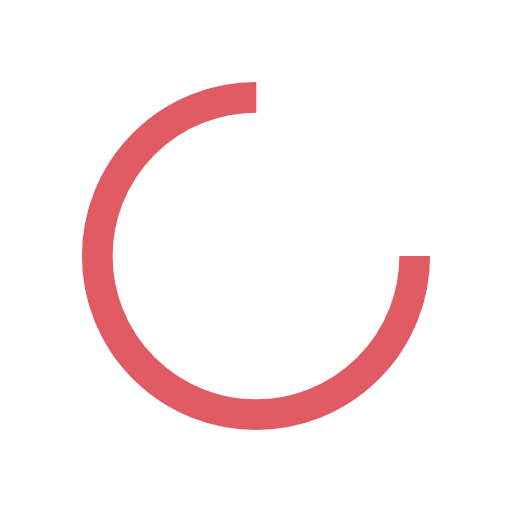
t = 0.00 s
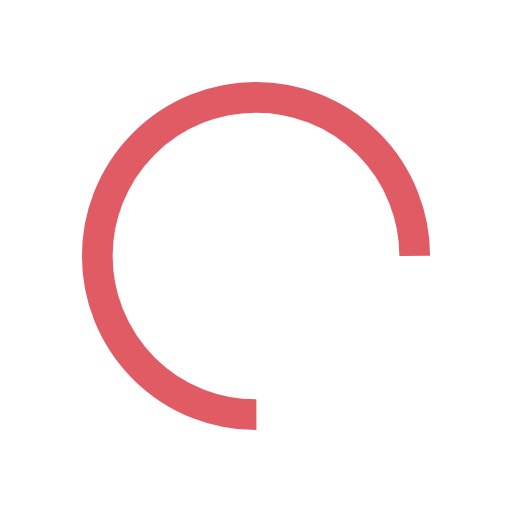
t = 0.20 s
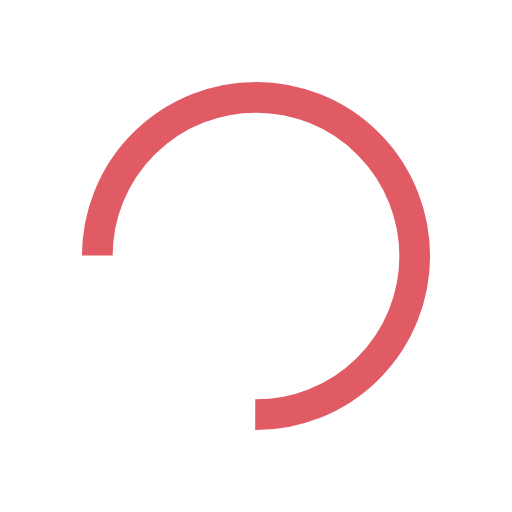
t = 0.39 s
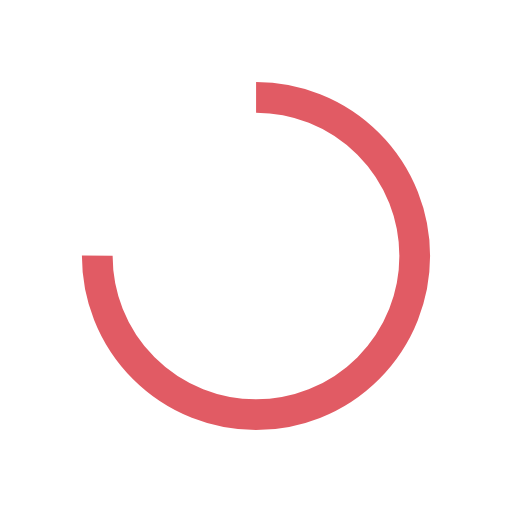
t = 0.59 s

The animated SVG that drew these frames (rendered in a browser with its animation timeline set to each time). Animation: 1 SMIL element (animateTransform=1); one cycle of 0.78 s, repeats indefinitely.

<?xml version="1.0" encoding="utf-8"?>
<svg xmlns="http://www.w3.org/2000/svg" xmlns:xlink="http://www.w3.org/1999/xlink" style="margin: auto; background: none; display: block; shape-rendering: auto;" width="224px" height="224px" viewBox="0 0 100 100" preserveAspectRatio="xMidYMid">
<circle cx="50" cy="50" fill="none" stroke="#e15b64" stroke-width="6" r="31" stroke-dasharray="146.08405839192537 50.69468613064179">
  <animateTransform attributeName="transform" type="rotate" repeatCount="indefinite" dur="0.78125s" values="0 50 50;360 50 50" keyTimes="0;1"></animateTransform>
</circle>
<!-- [ldio] generated by https://loading.io/ --></svg>